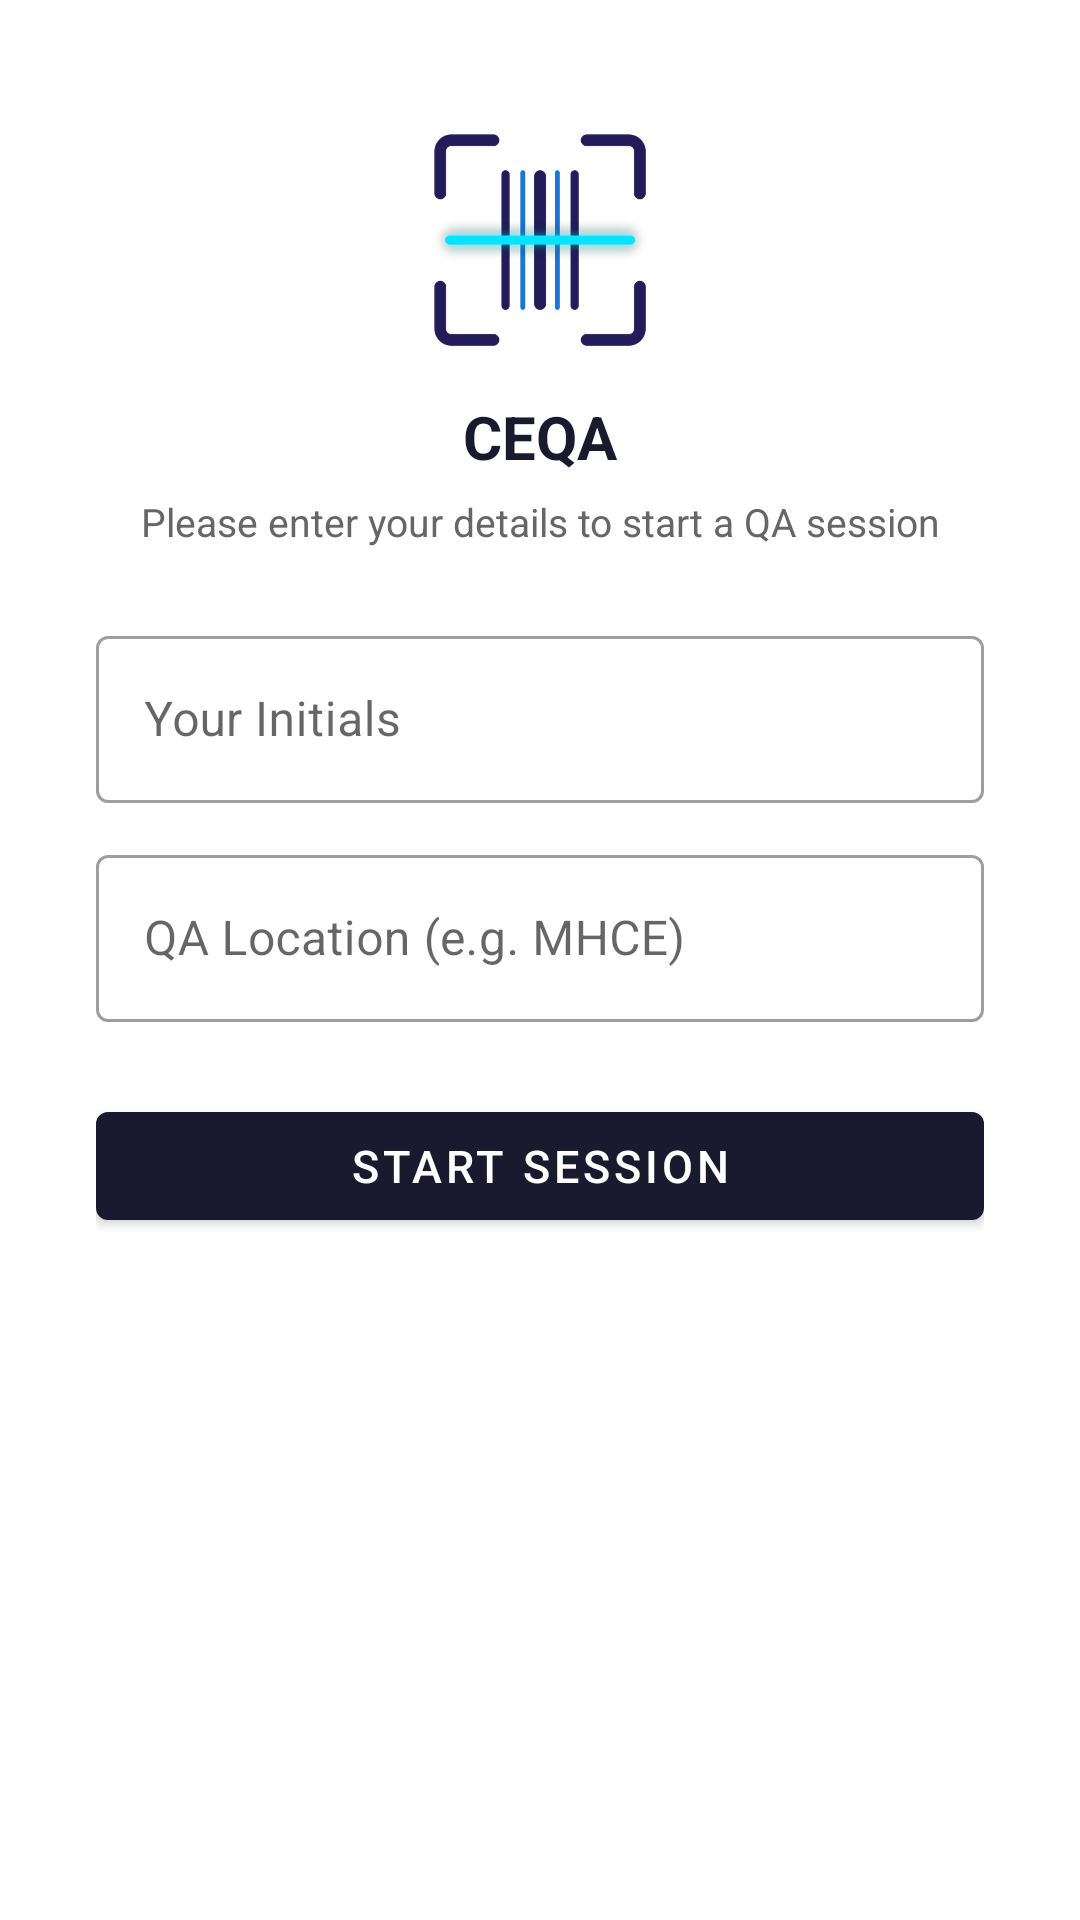

This screen was rendered from an Android layout file. Write that file and the resources it references.
<!-- AndroidManifest.xml: activity theme Theme.MonashCEQA.Splash -->
<!-- res/layout/activity_session.xml -->
<?xml version="1.0" encoding="utf-8"?>
<FrameLayout xmlns:android="http://schemas.android.com/apk/res/android"
    xmlns:app="http://schemas.android.com/apk/res-auto"
    android:layout_width="match_parent"
    android:layout_height="match_parent"
    android:background="#FFFFFF"
    android:fitsSystemWindows="true">

    <ScrollView
        android:layout_width="match_parent"
        android:layout_height="match_parent"
        android:fillViewport="true">

        <LinearLayout
            android:layout_width="match_parent"
            android:layout_height="wrap_content"
            android:orientation="vertical"
            android:paddingStart="32dp"
            android:paddingEnd="32dp"
            android:paddingTop="24dp"
            android:paddingBottom="24dp"
            android:gravity="center_horizontal">

            
            <ImageView
                android:layout_width="80dp"
                android:layout_height="80dp"
                android:src="@drawable/ic_app_logo"
                android:scaleType="fitCenter"
                android:layout_marginTop="16dp"
                android:layout_marginBottom="12dp"
                android:contentDescription="App logo" />

            <TextView
                android:layout_width="wrap_content"
                android:layout_height="wrap_content"
                android:text="CEQA"
                android:textSize="20sp"
                android:textStyle="bold"
                android:textColor="#1A1A2E"
                android:layout_marginBottom="6dp" />

            <TextView
                android:layout_width="wrap_content"
                android:layout_height="wrap_content"
                android:text="Please enter your details to start a QA session"
                android:textSize="13sp"
                android:textColor="#666666"
                android:gravity="center"
                android:layout_marginBottom="24dp" />

            
            <com.google.android.material.textfield.TextInputLayout
                android:id="@+id/tilInitials"
                style="@style/Widget.MaterialComponents.TextInputLayout.OutlinedBox"
                android:layout_width="match_parent"
                android:layout_height="wrap_content"
                android:hint="Your Initials"
                android:layout_marginBottom="12dp">

                <com.google.android.material.textfield.TextInputEditText
                    android:id="@+id/etInitials"
                    android:layout_width="match_parent"
                    android:layout_height="wrap_content"
                    android:inputType="textCapCharacters"
                    android:maxLength="15"
                    android:imeOptions="actionNext"
                    android:textSize="16sp" />

            </com.google.android.material.textfield.TextInputLayout>

            
            <com.google.android.material.textfield.TextInputLayout
                android:id="@+id/tilLocation"
                style="@style/Widget.MaterialComponents.TextInputLayout.OutlinedBox"
                android:layout_width="match_parent"
                android:layout_height="wrap_content"
                android:hint="QA Location (e.g. MHCE)"
                android:layout_marginBottom="24dp">

                <com.google.android.material.textfield.TextInputEditText
                    android:id="@+id/etLocation"
                    android:layout_width="match_parent"
                    android:layout_height="wrap_content"
                    android:inputType="textCapWords"
                    android:imeOptions="actionDone"
                    android:textSize="16sp" />

            </com.google.android.material.textfield.TextInputLayout>

            
            <com.google.android.material.button.MaterialButton
                android:id="@+id/btnStartSession"
                android:layout_width="match_parent"
                android:layout_height="wrap_content"
                android:text="Start Session"
                android:textSize="15sp"
                app:backgroundTint="@color/btn_background" />

        </LinearLayout>

    </ScrollView>

    
    <ImageButton
        android:id="@+id/btnSettings"
        android:layout_width="48dp"
        android:layout_height="48dp"
        android:layout_gravity="top|end"
        android:layout_margin="8dp"
        android:src="@drawable/ic_settings"
        android:background="?attr/selectableItemBackgroundBorderless"
        app:tint="@android:color/darker_gray"
        android:contentDescription="Settings"
        android:padding="12dp" />

</FrameLayout>
<!-- resources referenced by this layout -->
<resources>
  <color name="btn_background">#1A1A2E</color>
  <!-- drawable ic_app_logo: png bitmap (drawable, 31733 bytes) -->
  <style name="Theme.MonashCEQA.Splash" parent="Theme.MaterialComponents.DayNight.NoActionBar">
          <item name="android:windowBackground">@drawable/splash_background</item>
          <item name="android:statusBarColor">#FFFFFF</item>
          <item name="android:navigationBarColor">#FFFFFF</item>
          <item name="android:windowLightStatusBar">true</item>
      </style>
  <!-- drawable splash_background (drawable) -->
  <?xml version="1.0" encoding="utf-8"?>
  <layer-list xmlns:android="http://schemas.android.com/apk/res/android">
      <item android:drawable="@color/splash_bg" />
      <item>
          <bitmap
              android:gravity="center"
              android:src="@drawable/ic_app_logo" />
      </item>
  </layer-list>
  <color name="splash_bg">#FFFFFF</color>
</resources>
